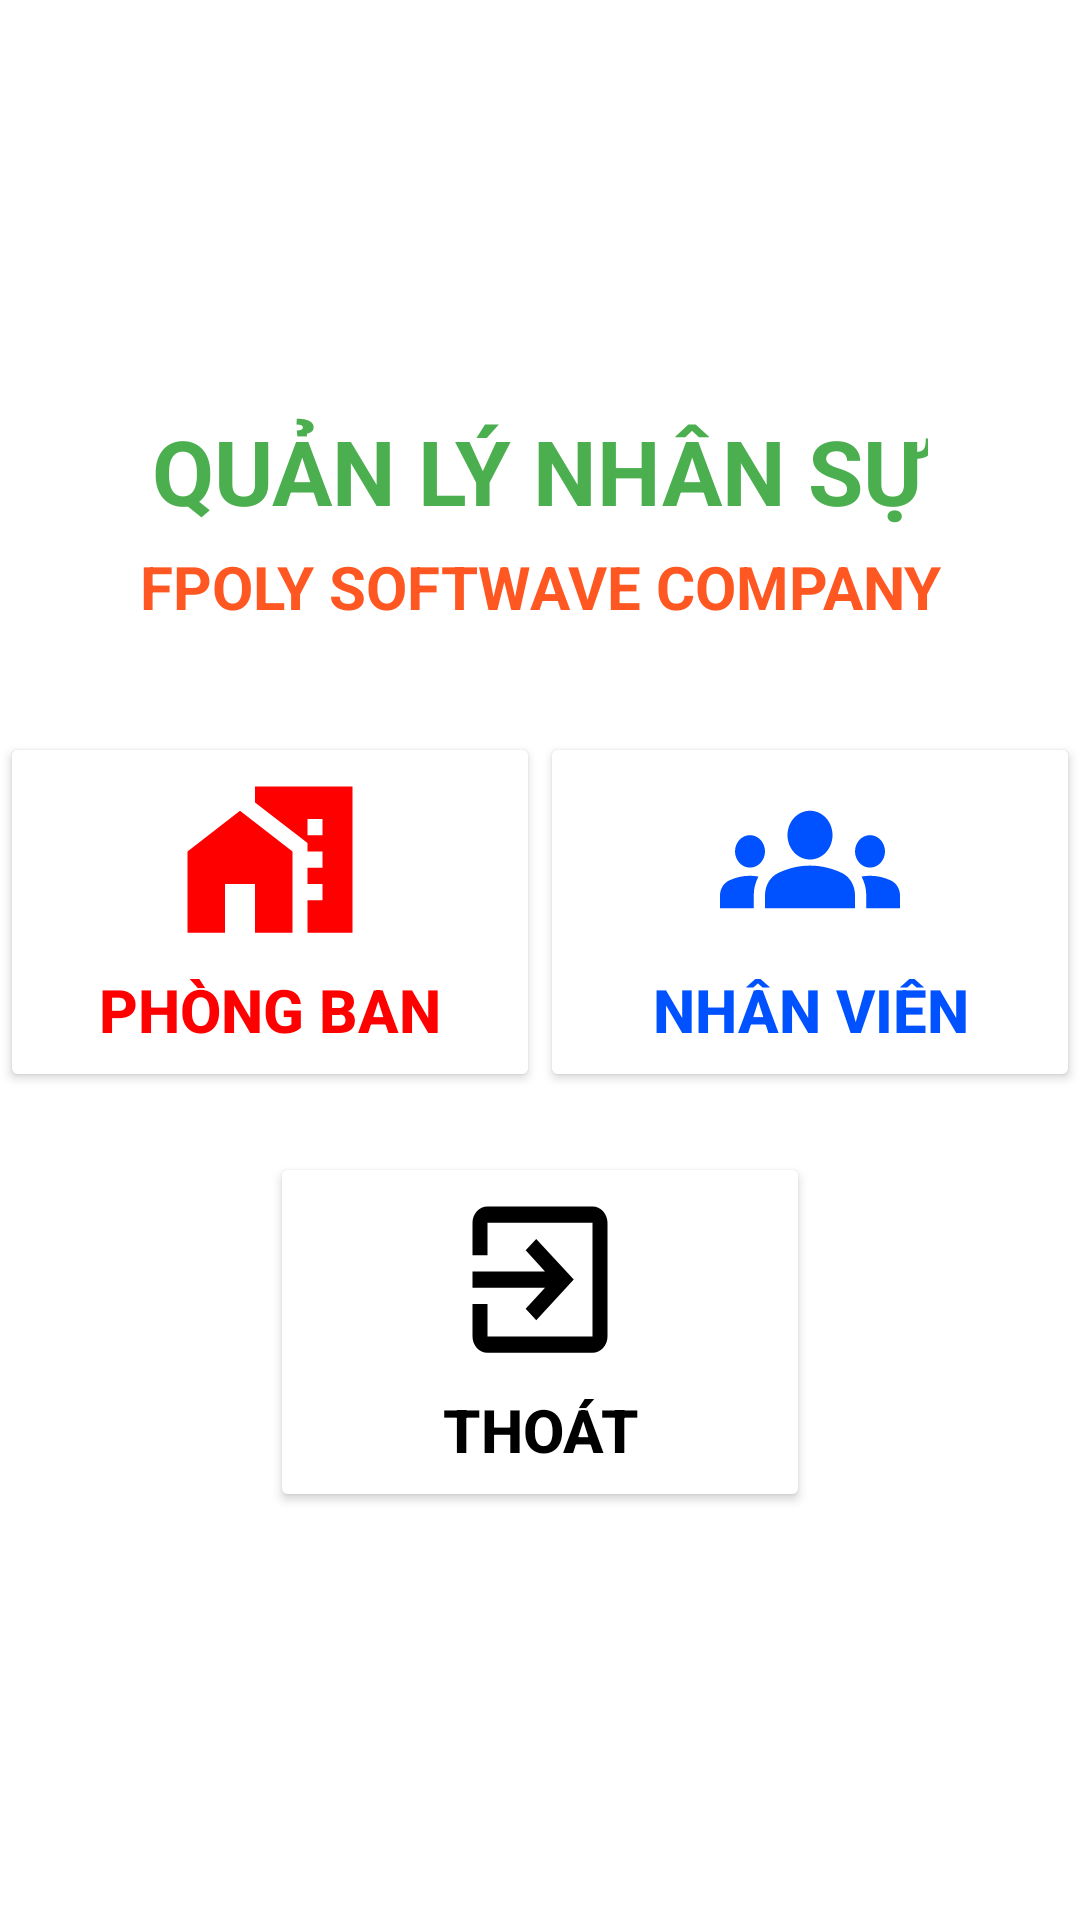

Here is an Android app screen rendered from its layout file. Give the layout XML and the strings, colors and styles it references.
<!-- AndroidManifest.xml: application theme Theme.Assignment_PH36944 -->
<!-- res/layout/activity_home.xml -->
<?xml version="1.0" encoding="utf-8"?>
<androidx.constraintlayout.widget.ConstraintLayout xmlns:android="http://schemas.android.com/apk/res/android"
    xmlns:app="http://schemas.android.com/apk/res-auto"
    xmlns:tools="http://schemas.android.com/tools"
    android:layout_width="match_parent"
    android:layout_height="match_parent"
    tools:context=".HomeActivity"
    android:background="@color/white">

    <androidx.constraintlayout.widget.Guideline
        android:id="@+id/ngang1"
        android:layout_width="wrap_content"
        android:layout_height="wrap_content"
        android:orientation="horizontal"
        app:layout_constraintGuide_percent="0.35"/>

    <androidx.constraintlayout.widget.Guideline
        android:id="@+id/ngang2"
        android:layout_width="wrap_content"
        android:layout_height="wrap_content"
        android:orientation="horizontal"
        app:layout_constraintGuide_percent="0.6"/>

    <androidx.constraintlayout.widget.Guideline
        android:id="@+id/doc"
        android:layout_width="wrap_content"
        android:layout_height="wrap_content"
        android:orientation="vertical"
        app:layout_constraintGuide_percent="0.5"/>

    <TextView
        android:id="@+id/txt1"
        android:layout_width="wrap_content"
        android:layout_height="wrap_content"
        android:text="QUẢN LÝ NHÂN SỰ"
        android:textColor="#4bae4f"
        android:textSize="30sp"
        android:textStyle="bold"
        app:layout_constraintEnd_toEndOf="parent"
        app:layout_constraintStart_toStartOf="parent"
        app:layout_constraintBottom_toTopOf="@id/txt2"
        android:layout_marginBottom="5dp"/>

    <TextView
        android:id="@+id/txt2"
        android:layout_width="wrap_content"
        android:layout_height="wrap_content"
        android:text="FPOLY SOFTWAVE COMPANY"
        android:textColor="#ff5722"
        android:textSize="20sp"
        android:textStyle="bold"
        app:layout_constraintEnd_toEndOf="parent"
        app:layout_constraintStart_toStartOf="parent"
        app:layout_constraintBottom_toTopOf="@id/ngang1"
        android:layout_marginBottom="15dp"/>

    <Button
        android:id="@+id/btnphongban"
        android:layout_width="180dp"
        android:layout_height="120dp"
        android:backgroundTint="#ffffff"
        android:drawableTop="@drawable/ic_ph_ban"
        android:drawablePadding="0dp"
        android:text="Phòng ban"
        android:textColor="#ff0000"
        android:textSize="20sp"
        android:textStyle="bold"
        app:cornerRadius="15dp"
        app:strokeWidth="2dip"
        app:layout_constraintStart_toStartOf="parent"
        app:layout_constraintEnd_toEndOf="@id/doc"
        app:layout_constraintTop_toTopOf="@id/ngang1"
        app:layout_constraintBottom_toBottomOf="@id/ngang2"/>

    <Button
        android:id="@+id/btnnv"
        android:layout_width="180dp"
        android:layout_height="120dp"
        android:backgroundTint="#ffffff"
        android:drawableTop="@drawable/ic_nv"
        android:drawablePadding="0dp"
        android:text="Nhân viên"
        android:textColor="#0051FF"
        android:textSize="20sp"
        android:textStyle="bold"
        app:cornerRadius="15dp"
        app:strokeWidth="2dip"
        app:layout_constraintStart_toStartOf="@id/doc"
        app:layout_constraintEnd_toEndOf="parent"
        app:layout_constraintTop_toTopOf="@id/ngang1"
        app:layout_constraintBottom_toBottomOf="@id/ngang2"/>

    <Button
        android:id="@+id/btnback"
        android:layout_width="180dp"
        android:layout_height="120dp"
        android:backgroundTint="#ffffff"
        android:drawableTop="@drawable/ic_back"
        android:drawablePadding="0dp"
        android:text="Thoát"
        android:textColor="#000000"
        android:textSize="20sp"
        android:textStyle="bold"
        app:cornerRadius="15dp"
        app:strokeWidth="2dip"
        app:layout_constraintStart_toStartOf="parent"
        app:layout_constraintEnd_toEndOf="parent"
        app:layout_constraintTop_toTopOf="@id/ngang2"
        />

</androidx.constraintlayout.widget.ConstraintLayout>
<!-- resources referenced by this layout -->
<resources>
  <!-- drawable ic_back (drawable) -->
  <vector android:autoMirrored="true" android:height="65dp"
      android:tint="#000000" android:viewportHeight="24"
      android:viewportWidth="24" android:width="60dp" xmlns:android="http://schemas.android.com/apk/res/android">
      <path android:fillColor="@android:color/white" android:pathData="M10.09,15.59L11.5,17l5,-5 -5,-5 -1.41,1.41L12.67,11H3v2h9.67l-2.58,2.59zM19,3H5c-1.11,0 -2,0.9 -2,2v4h2V5h14v14H5v-4H3v4c0,1.1 0.89,2 2,2h14c1.1,0 2,-0.9 2,-2V5c0,-1.1 -0.9,-2 -2,-2z"/>
  </vector>
  <!-- drawable ic_nv (drawable) -->
  <vector android:height="65dp" android:tint="#0051FF"
      android:viewportHeight="24" android:viewportWidth="24"
      android:width="60dp" xmlns:android="http://schemas.android.com/apk/res/android">
      <path android:fillColor="@android:color/white" android:pathData="M12,12.75c1.63,0 3.07,0.39 4.24,0.9c1.08,0.48 1.76,1.56 1.76,2.73L18,18H6l0,-1.61c0,-1.18 0.68,-2.26 1.76,-2.73C8.93,13.14 10.37,12.75 12,12.75zM4,13c1.1,0 2,-0.9 2,-2c0,-1.1 -0.9,-2 -2,-2s-2,0.9 -2,2C2,12.1 2.9,13 4,13zM5.13,14.1C4.76,14.04 4.39,14 4,14c-0.99,0 -1.93,0.21 -2.78,0.58C0.48,14.9 0,15.62 0,16.43V18l4.5,0v-1.61C4.5,15.56 4.73,14.78 5.13,14.1zM20,13c1.1,0 2,-0.9 2,-2c0,-1.1 -0.9,-2 -2,-2s-2,0.9 -2,2C18,12.1 18.9,13 20,13zM24,16.43c0,-0.81 -0.48,-1.53 -1.22,-1.85C21.93,14.21 20.99,14 20,14c-0.39,0 -0.76,0.04 -1.13,0.1c0.4,0.68 0.63,1.46 0.63,2.29V18l4.5,0V16.43zM12,6c1.66,0 3,1.34 3,3c0,1.66 -1.34,3 -3,3s-3,-1.34 -3,-3C9,7.34 10.34,6 12,6z"/>
  </vector>
  <!-- drawable ic_ph_ban (drawable) -->
  <vector android:height="65dp" android:tint="#FF0000"
      android:viewportHeight="24" android:viewportWidth="24"
      android:width="60dp" xmlns:android="http://schemas.android.com/apk/res/android">
      <path android:fillColor="@android:color/white" android:pathData="M1,11l0,10l5,0l0,-6l4,0l0,6l5,0l0,-10l-7,-5z"/>
      <path android:fillColor="@android:color/white" android:pathData="M10,3v1.97l7,5V11h2v2h-2v2h2v2h-2v4h6V3H10zM19,9h-2V7h2V9z"/>
  </vector>
  <style name="Theme.Assignment_PH36944" parent="Base.Theme.Assignment_PH36944" />
  <style name="Base.Theme.Assignment_PH36944" parent="Theme.Material3.DayNight.NoActionBar">
          
          
      </style>
  <!-- not gathered from this repository: default colours our renderer supplied (Android Studio template values) -->
  <color name="white">#FFFFFFFF</color>
</resources>
